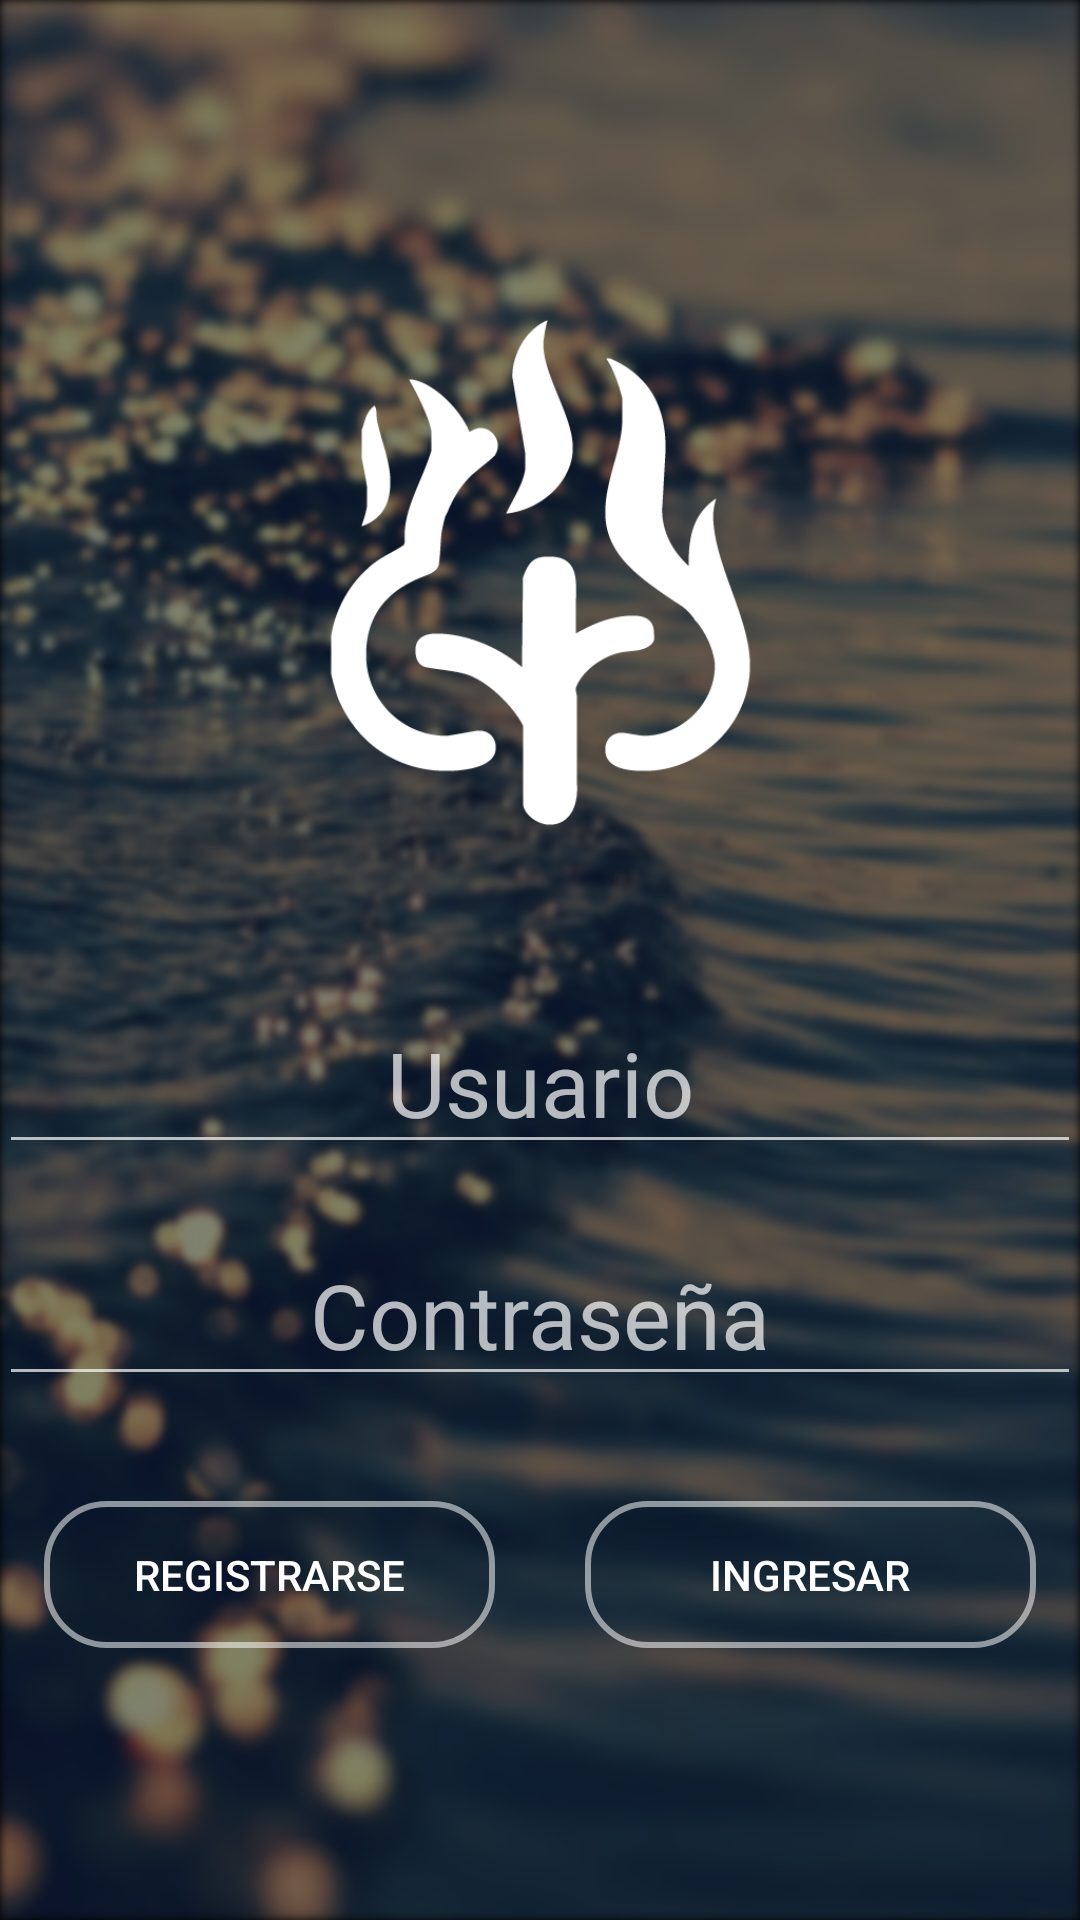

The Android layout XML behind this screen, and the referenced resources:
<!-- AndroidManifest.xml: application theme AppTheme -->
<!-- res/layout/activity_main.xml -->
<?xml version="1.0" encoding="utf-8"?>
<RelativeLayout xmlns:android="http://schemas.android.com/apk/res/android"
    xmlns:app="http://schemas.android.com/apk/res-auto"
    xmlns:tools="http://schemas.android.com/tools"
    android:theme="@style/LoginTheme"
    android:id="@+id/activity_main"
    android:layout_width="match_parent"
    android:layout_height="match_parent"
    android:paddingBottom="@dimen/activity_vertical_margin"
    android:paddingLeft="@dimen/activity_horizontal_margin"
    android:paddingRight="@dimen/activity_horizontal_margin"
    android:paddingTop="@dimen/activity_vertical_margin"
    android:background="@drawable/login_bg"
    tools:context="com.example.alumno.desastresnaturales.MainActivity">

    <LinearLayout
        android:id="@+id/main_inicio_sesion"
        android:layout_width="match_parent"
        android:layout_height="wrap_content"
        android:orientation="vertical"
        android:visibility="visible"
        android:weightSum="1"
        android:layout_centerVertical="true"
        android:layout_alignParentLeft="true"
        android:layout_alignParentStart="true">

        <ImageView
            android:id="@+id/imageView"
            android:layout_width="180dp"
            android:layout_height="180dp"
            android:layout_alignParentTop="true"
            android:layout_centerHorizontal="true"
            android:tint="@android:color/white"
            android:layout_marginTop="10dp"
            android:layout_gravity="center_vertical|center_horizontal"
            android:src="@drawable/icon"
            android:layout_marginBottom="50dp"
            android:layout_weight="0.34" />

        <EditText
            android:id="@+id/editTextUsuario"
            android:layout_width="match_parent"
            android:layout_height="wrap_content"
            android:layout_marginBottom="20dp"
            android:ems="10"
            android:hint="Usuario"
            android:inputType="textPersonName|textNoSuggestions"
            android:textAlignment="center"
            android:textColor="@android:color/white"
            android:textSize="30sp" />

        <EditText
            android:id="@+id/editTextContra"
            android:layout_width="match_parent"
            android:layout_height="wrap_content"
            android:layout_marginBottom="35dp"
            android:ems="10"
            android:hint="Contraseña"
            android:inputType="textPassword"
            android:textAlignment="center"
            android:textColor="@android:color/white"
            android:textSize="30sp" />

        <LinearLayout
            android:layout_width="match_parent"
            android:layout_height="match_parent"
            android:orientation="horizontal"
            android:paddingRight="15dp"
            android:paddingLeft="15dp">

            <Button
                android:id="@+id/button_registrarse"
                android:layout_width="match_parent"
                android:layout_height="match_parent"
                android:layout_marginRight="15dp"
                android:layout_weight="1"
                android:background="@drawable/borde_botones"
                android:text="Registrarse" />


            <Button
                android:id="@+id/button_ingresar"
                android:layout_width="match_parent"
                android:layout_height="49dp"
                android:layout_weight="1"
                android:text="Ingresar"
                android:background="@drawable/borde_botones"
                android:layout_marginLeft="15dp"/>
        </LinearLayout>

    </LinearLayout>
    <LinearLayout
        android:id="@+id/main_registro"
        android:layout_width="match_parent"
        android:layout_height="wrap_content"
        android:orientation="vertical"
        android:visibility="gone">


        <TextView
            android:id="@+id/textView4"
            android:layout_width="wrap_content"
            android:layout_height="wrap_content"
            android:layout_weight="1"
            android:text="Registro"
            android:layout_marginBottom="20dp"
            android:textAlignment="center"
            android:textSize="24sp" />

        <TextView
            android:id="@+id/textView6"
            android:layout_width="match_parent"
            android:layout_height="wrap_content"
            android:layout_weight="1"
            android:text="Nombre de Usuario:"
            android:textSize="18sp" />

        <EditText
            android:id="@+id/registro_username"
            android:layout_width="match_parent"
            android:layout_height="wrap_content"
            android:layout_weight="1"
            android:ems="10"
            android:inputType="textPersonName|textNoSuggestions"
            android:layout_marginBottom="20dp"
            android:text="" />
        <TextView
            android:id="@+id/textView7"
            android:layout_width="match_parent"
            android:layout_height="wrap_content"
            android:layout_weight="1"
            android:text="Correo Electronico:"
            android:textSize="18sp" />

        <EditText
            android:id="@+id/registro_email"
            android:layout_width="match_parent"
            android:layout_height="wrap_content"
            android:layout_weight="1"
            android:ems="10"
            android:inputType="textEmailAddress|textNoSuggestions"
            android:layout_marginBottom="20dp"
            android:text="" />
        <TextView
            android:id="@+id/textView8"
            android:layout_width="match_parent"
            android:layout_height="wrap_content"
            android:layout_weight="1"
            android:text="Contraseña:"
            android:textSize="18sp" />

        <EditText
            android:id="@+id/registro_password"
            android:layout_width="match_parent"
            android:layout_height="wrap_content"
            android:layout_weight="1"
            android:ems="10"
            android:inputType="textPassword"
            android:layout_marginBottom="20dp"
            android:text="" />

        <CheckBox
            android:id="@+id/registro_entidad"
            android:layout_width="match_parent"
            android:layout_height="wrap_content"
            android:layout_weight="1"
            android:checked="false"
            android:text="Registrar como entidad" />
    </LinearLayout>

    <LinearLayout
        android:layout_width="match_parent"
        android:layout_height="wrap_content"
        android:orientation="horizontal"
        android:gravity="center_vertical|center_horizontal"
        android:layout_marginTop="37dp"
        android:layout_below="@+id/main_registro"
        android:layout_centerHorizontal="true"
        android:visibility="gone"
        android:id="@+id/registro_buttons">

        <Button
            android:id="@+id/registro_back"
            android:layout_width="150dp"
            android:layout_height="50dp"
            android:text="Atras"
            android:textAlignment="center"/>
        <Button
            android:id="@+id/registro_submit"
            android:layout_width="150dp"
            android:layout_height="50dp"
            android:text="Registrar"
            android:textAlignment="center"/>

    </LinearLayout>


</RelativeLayout>
<!-- resources referenced by this layout -->
<resources>
  <!-- drawable borde_botones (drawable) -->
  <?xml version="1.0" encoding="utf-8"?>
  <shape xmlns:android="http://schemas.android.com/apk/res/android"
      android:shape="rectangle">
  
      <corners
          android:radius="20dp">
          
      </corners>
  
      <stroke
          android:color="#88FFFFFF"
          android:width="2dp">
      </stroke>
  
      <padding
          android:bottom="0dp"
          android:left="0dp"
          android:right="0dp"
          android:top="0dp" />
  
  </shape>
  <!-- drawable icon: png bitmap (drawable, 110348 bytes) -->
  <!-- drawable login_bg: jpg bitmap (drawable-nodpi, 256927 bytes) -->
  <style name="LoginTheme" parent="Theme.AppCompat.NoActionBar">
          <item name="android:windowActionBar">false</item>
          <item name="android:windowNoTitle">true</item>
      </style>
  <style name="AppTheme" parent="Theme.AppCompat.Light.DarkActionBar">
          
          <item name="colorPrimary">@color/colorPrimary</item>
          <item name="colorPrimaryDark">@color/colorPrimaryDark</item>
          <item name="colorAccent">@color/colorAccent</item>
      </style>
  <color name="colorPrimary">#325776</color>
  <color name="colorPrimaryDark">#152532</color>
  <color name="colorAccent">#FF4081</color>
</resources>
